Run: headless pygame with SDL's dummy video driver; simulated clock (each Clock.tick advances the game by its frame time, no real sleeping); random seed 0; keys injected as events and as key.get_pressed() state; mouse plan: one left click at the window centre at the start of phase 2, then a move to the lower-right quarter at the start of phase 3.
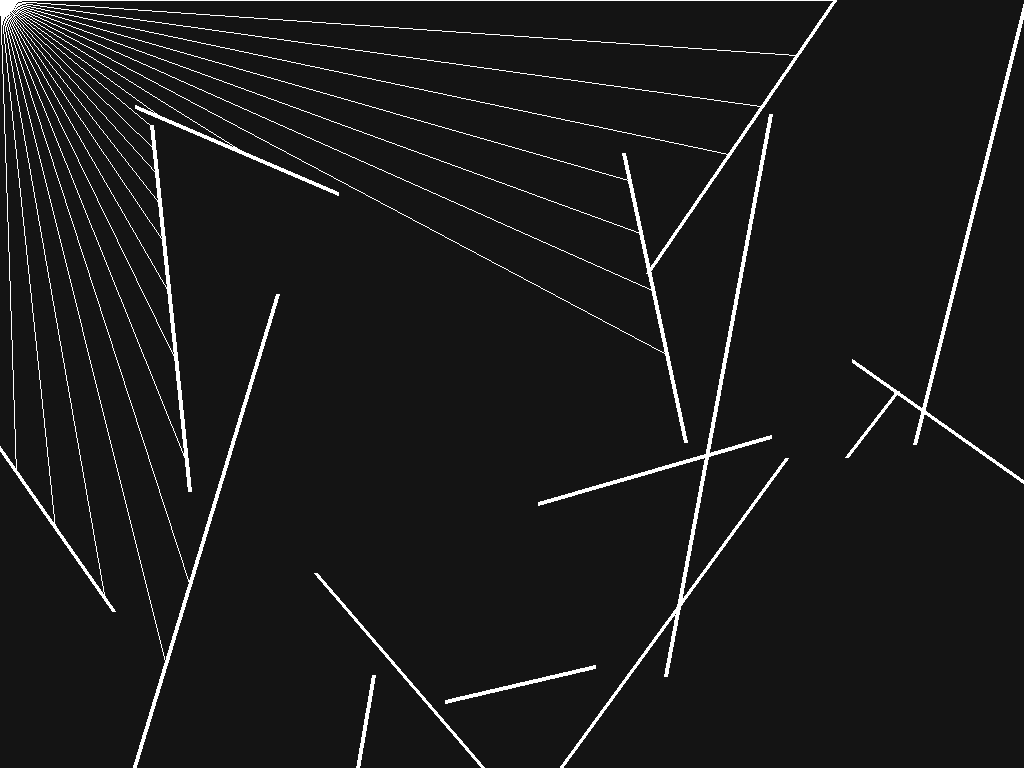
Frame 1 of 4 · flips 1–60 · no input
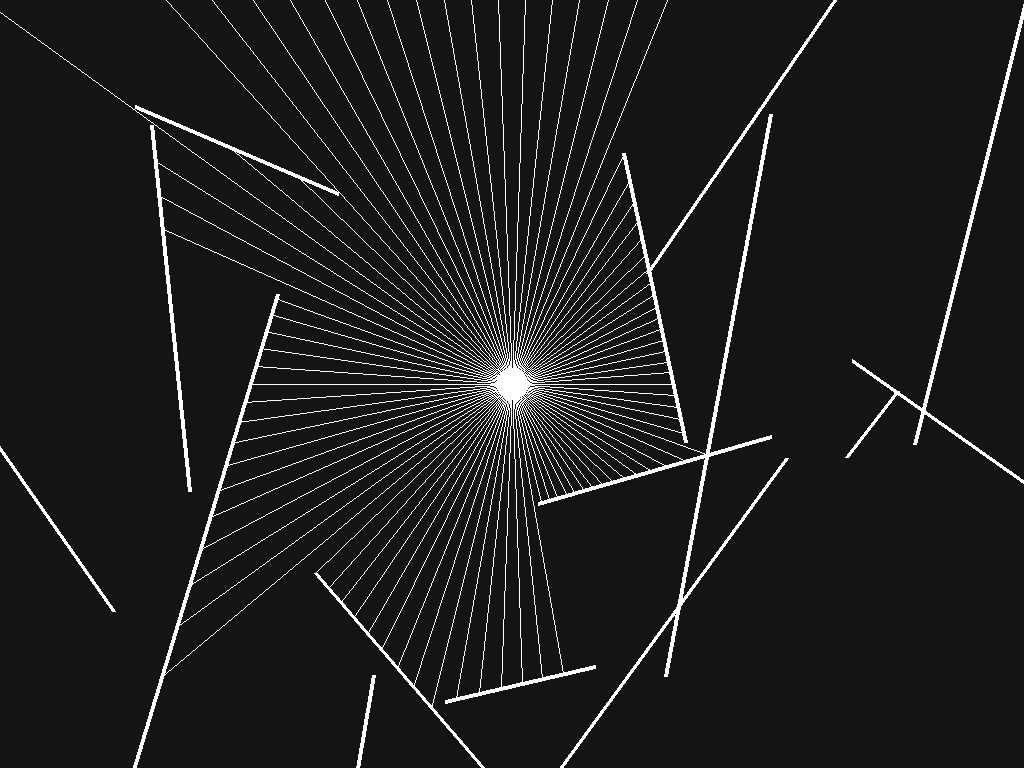
Frame 2 of 4 · flips 61–180 · clicked the window centre · tapped SPACE, RETURN · held RIGHT (→), D
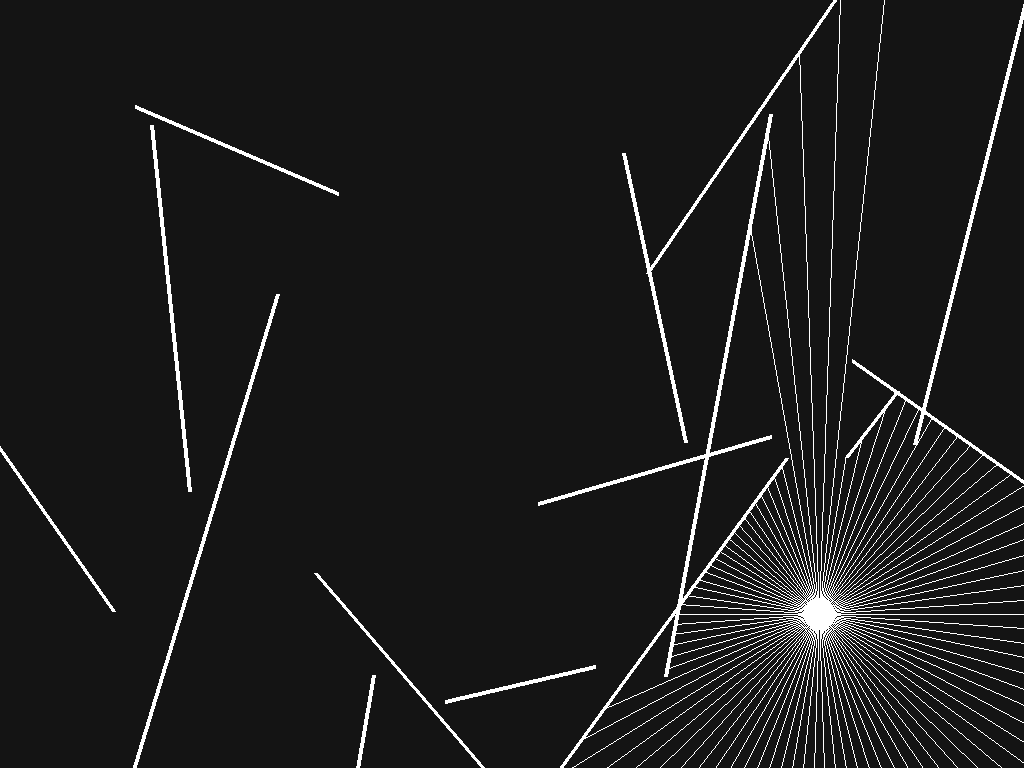
Frame 3 of 4 · flips 181–300 · moved the mouse to the lower-right quarter · held DOWN (↓), S
Frame 4 of 4 · flips 301–420 · held LEFT (←), A, UP (↑), W · screen unchanged from frame 3, image omitted

The pygame program that drew these frames:

import pygame
import math
import random

SCREEN=pygame.display.set_mode((0, 0), pygame.FULLSCREEN)
WIDTH, HEIGHT=SCREEN.get_size()
centerx, centery=WIDTH/2, HEIGHT/2
scaler=min(WIDTH, HEIGHT)
timer=pygame.time.Clock()
fps=60
vec=pygame.math.Vector2
boundry_width=4

class Boundry:
	def __init__(self, x1, y1, x2, y2):
		self.a=vec(x1, y1)
		self.b=vec(x2, y2)
	def draw(self, surf):
		pygame.draw.line(surf, 'white', self.a, self.b, boundry_width)

class Ray:
	def __init__(self, x1, y1, angle):
		self.a=vec(x1, y1)
		self.dire=vec(math.cos(angle), math.sin(angle))
	
	def draw(self, surf, walls):
		closest=math.inf
		draw=None
		for w in walls:
			pt=self.cast(w)
			if pt:
				dist=(pt-self.a).length_squared()
				if dist<closest:
					closest=dist
					draw=pt
		if draw:
			pygame.draw.line(SCREEN, 'white', self.a, draw)
		else:
			pygame.draw.line(surf, 'white', self.a, self.a+self.dire*max(WIDTH, HEIGHT))
	
	def cast(self, wall):
		x1=wall.a.x
		y1=wall.a.y
		x2=wall.b.x
		y2=wall.b.y
		
		x3=self.a.x
		y3=self.a.y
		x4=x3+self.dire.x
		y4=y3+self.dire.y
		
		den=(x1-x2)*(y3-y4)-(y1-y2)*(x3-x4)
		if den==0:
			return
		t=((x1-x3)*(y3-y4)-(y1-y3)*(x3-x4))/den
		u=-((x1-x2)*(y1-y3)-(y1-y2)*(x1-x3))/den
		if t>0 and t<1 and u>0:
			pt=vec(0, 0)
			pt.x=x1+t*(x2-x1)
			pt.y=y1+t*(y2-y1)
			return pt

class Light_orb:
	def __init__(self, x, y):
		self.pos=vec(x, y)
	
	def draw(self, surf):
		pygame.draw.circle(surf, 'white', self.pos, 16)
	def generate_rays(self, start_angle, end_angle, step_size):
		rays=[]
		for i in range(start_angle, end_angle):
			if (i-start_angle)%step_size==0:
				angle=math.radians(i)
				rays.append(Ray(self.pos.x, self.pos.y, angle))
		return rays
		
def make_boundry(num, limit, padding):
	lines=[]
	for _ in range(num):
		x1=random.randint(padding, WIDTH-padding)
		y1=random.randint(padding, HEIGHT-padding)
		x2=random.randint(x1-limit[0], x1+limit[0])
		y2=random.randint(y1-limit[1], y1+limit[1])
		lines.append(Boundry(x1, y1, x2, y2))
	return lines

def main():
	start_angle=0
	end_angle=360
	step_size=4
	boundry_num=15
	
	boundrys=make_boundry(boundry_num, (300, 600), 50)
	light_orb=Light_orb(centerx, centery)
	rays=[Ray(0, 0, math.radians(i)) for i in range(start_angle, end_angle, step_size)]
	while True:
		SCREEN.fill((20, 20, 20))
		
		light_orb.pos=vec(*pygame.mouse.get_pos())
		
		
		for r in rays:
			r.a=light_orb.pos
			r.draw(SCREEN, boundrys)
		for b in boundrys:
			b.draw(SCREEN)
		
		light_orb.draw(SCREEN)
		pygame.display.update()
		timer.tick(fps)
		
main()
